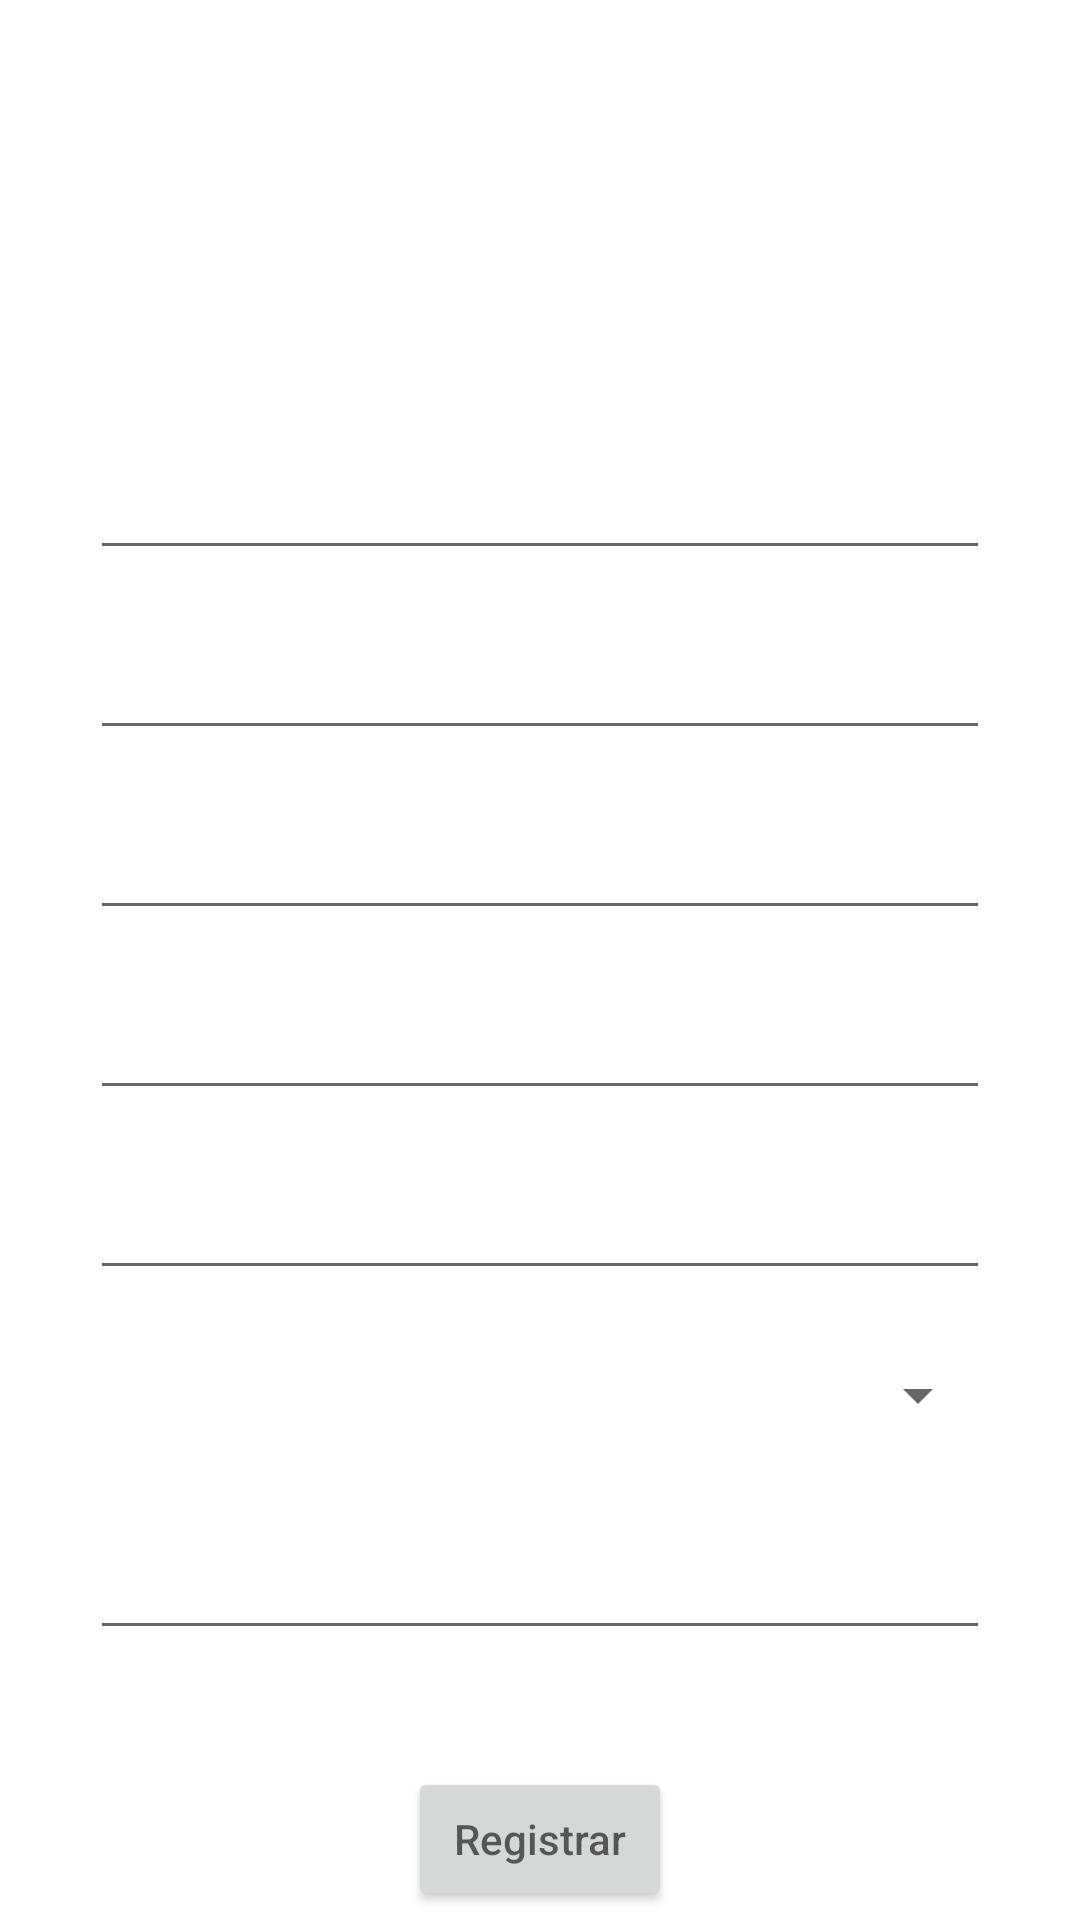

Reconstruct the res/layout file that produces this screen, plus the resources it refers to.
<!-- AndroidManifest.xml: application theme Theme.RegistroPelis -->
<!-- res/layout/fragment_registros_ventas.xml -->
<?xml version="1.0" encoding="utf-8"?>
<RelativeLayout xmlns:android="http://schemas.android.com/apk/res/android"
    xmlns:app="http://schemas.android.com/apk/res-auto"
    xmlns:tools="http://schemas.android.com/tools"
    android:layout_width="match_parent"
    android:layout_height="match_parent"
    android:background="@mipmap/fond"
    tools:context=".fragments.Registros_ventas">

    

    <ImageView
        android:id="@+id/Registro_ventas_imagen"
        android:layout_width="120dp"
        android:layout_height="120dp"
        android:layout_centerHorizontal="true"
        android:layout_marginTop="10dp"
        android:padding="10dp"
        app:srcCompat="@mipmap/registro" />

    <EditText
        android:id="@+id/txtRegistro_venta_correo"
        android:layout_width="300dp"
        android:layout_height="50dp"
        android:layout_below="@+id/Registro_ventas_imagen"
        android:layout_centerHorizontal="true"
        android:layout_marginTop="10dp"
        android:hint="Correo"
        android:textColor="@color/white"
        android:textColorHint="@color/white" />

    <EditText
        android:id="@+id/txtRegistro_venta_nombre"
        android:layout_width="300dp"
        android:layout_height="50dp"
        android:layout_below="@+id/txtRegistro_venta_correo"
        android:layout_centerHorizontal="true"
        android:layout_marginTop="10dp"
        android:hint="Nombre"
        android:textColor="@color/white"
        android:textColorHint="@color/white" />

    <EditText
        android:id="@+id/txtRegistro_venta_apellido"
        android:layout_width="300dp"
        android:layout_height="50dp"
        android:layout_below="@+id/txtRegistro_venta_nombre"
        android:layout_centerHorizontal="true"
        android:layout_marginTop="10dp"
        android:hint="Apellido"
        android:textColor="@color/white"
        android:textColorHint="@color/white" />

    <EditText
        android:id="@+id/txtRegistro_venta_direccion"
        android:layout_width="300dp"
        android:layout_height="50dp"
        android:layout_below="@+id/txtRegistro_venta_apellido"
        android:layout_centerHorizontal="true"
        android:layout_marginTop="10dp"
        android:hint="Direccion"
        android:textColor="@color/white"
        android:textColorHint="@color/white" />

    <EditText
        android:id="@+id/txtRegistro_venta_telefono"
        android:layout_width="300dp"
        android:layout_height="50dp"
        android:layout_below="@+id/txtRegistro_venta_direccion"
        android:layout_centerHorizontal="true"
        android:layout_marginTop="10dp"
        android:hint="Telefono"
        android:textColor="@color/white"
        android:textColorHint="@color/white" />

    <Spinner
        android:id="@+id/txtRegistro_venta_pelicula"
        android:layout_width="300dp"
        android:layout_height="50dp"
        android:layout_below="@+id/txtRegistro_venta_telefono"
        android:layout_centerHorizontal="true"
        android:layout_marginTop="10dp"
        android:hint="Nombre de Pelicula" />

    <EditText
        android:id="@+id/txtRegistro_venta_cantidadpelicula"
        android:layout_width="300dp"
        android:layout_height="50dp"
        android:layout_below="@+id/txtRegistro_venta_pelicula"
        android:layout_centerHorizontal="true"
        android:layout_marginTop="10dp"
        android:hint="Cantidad Vendida"
        android:inputType="number"
        android:text="1"
        android:textColor="@color/white"
        android:textColorHint="@color/white" />

    <TextView
        android:id="@+id/txtRegistro_venta_preciopelicula"
        android:layout_width="wrap_content"
        android:layout_height="wrap_content"
        android:layout_below="@+id/txtRegistro_venta_cantidadpelicula"
        android:layout_marginLeft="60dp"
        android:layout_marginTop="10dp"
        android:hint="Precio"
        android:textColor="@color/white"
        android:textColorHint="@color/white" />

    <Button
        android:id="@+id/btnRegisto_venta_guardar"
        android:layout_width="wrap_content"
        android:layout_height="wrap_content"
        android:layout_below="@+id/txtRegistro_venta_preciopelicula"
        android:layout_centerHorizontal="true"
        android:layout_marginTop="10dp"

        android:hint="Registrar" />


</RelativeLayout>
<!-- resources referenced by this layout -->
<resources>
  <style name="Theme.RegistroPelis" parent="Theme.MaterialComponents.DayNight.DarkActionBar">
          
          <item name="colorPrimary">@color/purple_500</item>
          <item name="colorPrimaryVariant">@color/purple_700</item>
          <item name="colorOnPrimary">@color/white</item>
          
          <item name="colorSecondary">@color/teal_200</item>
          <item name="colorSecondaryVariant">@color/teal_700</item>
          <item name="colorOnSecondary">@color/black</item>
          
          <item name="android:statusBarColor" tools:targetApi="l">?attr/colorPrimaryVariant</item>
          
      </style>
  <!-- not gathered from this repository: default colours our renderer supplied (Android Studio template values) -->
  <color name="purple_500">#FF6200EE</color>
  <color name="purple_700">#FF3700B3</color>
  <color name="teal_200">#FF03DAC5</color>
  <color name="teal_700">#FF018786</color>
  <color name="black">#FF000000</color>
  <color name="white">#FFFFFFFF</color>
</resources>
